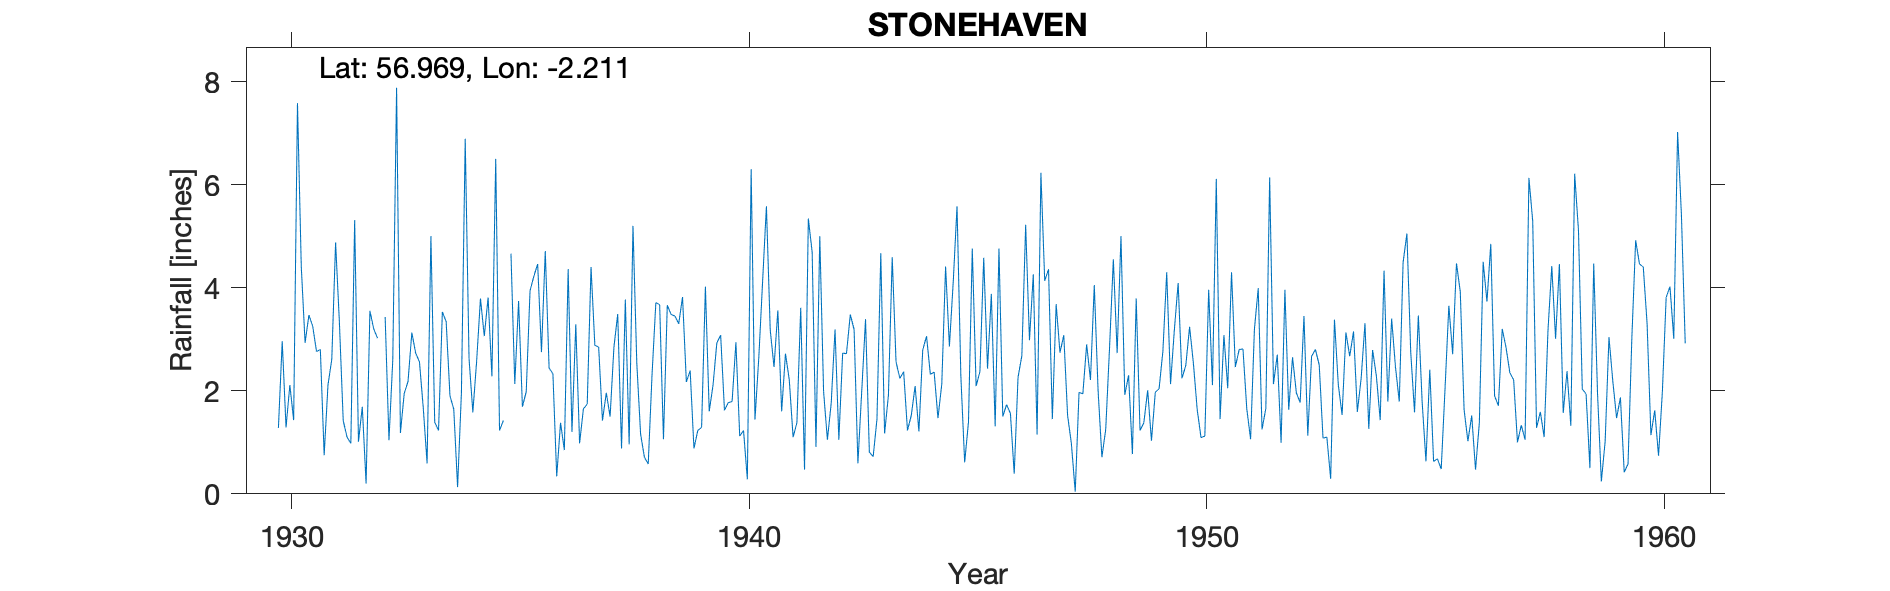

The file beside this chart, header and first rows:
STONEHAVEN, , , , , , , , , , , , , , , , , , , , , , , 
Grid ref, NO873864, Long, -2.211, Lat, 56.97, Elevation, 125, ft, , , , , , , , , , , , , , , 
Station no, 5617, , , , , , , , , , , , , , , , , , , , , , 
, 1920, 1921, 1922, 1923, 1924, 1925, 1926, 1927, 1928, 1929, 1930, 1931, 1932, 1933, 1934, 1935, 1936, 1937, 1938, 1939, 1940, 1941, 1942
January, , , , , , , , , , , , 2.76, 1.69, 2.18, 1.64, 1.23, 4.71, 4.4, 2.54, 3.82, 1.77, 2.46, 5
February, , , , , , , , , , , , 2.8, 0.2, 3.13, 0.13, 1.42, 2.44, 2.88, 1.16, 2.17, 1.79, 3.56, 1.98
March, , , , , , , , , , , 1.28, 0.75, 3.55, 2.73, 1.96, , 2.33, 2.85, 0.71, 2.39, 2.94, 1.6, 1.05
April, , , , , , , , , , , 2.96, 2.11, 3.2, 2.56, 6.89, 4.66, 0.34, 1.42, 0.58, 0.88, 1.12, 2.72, 1.76
May, , , , , , , , , , , 1.29, 2.61, 3.02, 1.66, 2.63, 2.13, 1.38, 1.96, 2.31, 1.23, 1.23, 2.21, 3.19
June, , , , , , , , , , , 2.11, 4.88, -999, 0.59, 1.58, 3.74, 0.85, 1.5, 3.71, 1.29, 0.28, 1.1, 1.05
July, , , , , , , , , , , 1.43, 3.32, 3.43, 5, 2.58, 1.69, 4.36, 2.84, 3.67, 4.02, 6.3, 1.38, 2.73
August, , , , , , , , , , , 7.58, 1.42, 1.04, 1.39, 3.79, 1.98, 1.2, 3.49, 1.06, 1.6, 1.44, 3.61, 2.72
September, , , , , , , , , , , 4.4, 1.1, 2.61, 1.23, 3.06, 3.94, 3.29, 0.88, 3.66, 2.11, 2.64, 0.47, 3.48
October, , , , , , , , , , , 2.93, 0.98, 7.88, 3.53, 3.81, 4.22, 0.98, 3.77, 3.48, 2.93, 4.12, 5.34, 3.19
November, , , , , , , , , , , 3.47, 5.31, 1.18, 3.34, 2.28, 4.46, 1.65, 0.96, 3.45, 3.08, 5.58, 4.69, 0.59
December, , , , , , , , , , , 3.25, 1.01, 1.95, 1.9, 6.5, 2.75, 1.74, 5.2, 3.3, 1.62, 3.18, 0.91, 1.99
Total, , , , , , , , , , , , 29.05, 29.98, 29.24, 36.85, , 25.27, 32.15, 29.63, 27.14, 32.39, 30.05, 28.73
1930 01+02+T deleted estimated, , , , , , , , , , , , , , , , , , , , , , , 
1935 03 + T deleted estimated, , , , , , , , , , , , , , , , , , , , , , , 
